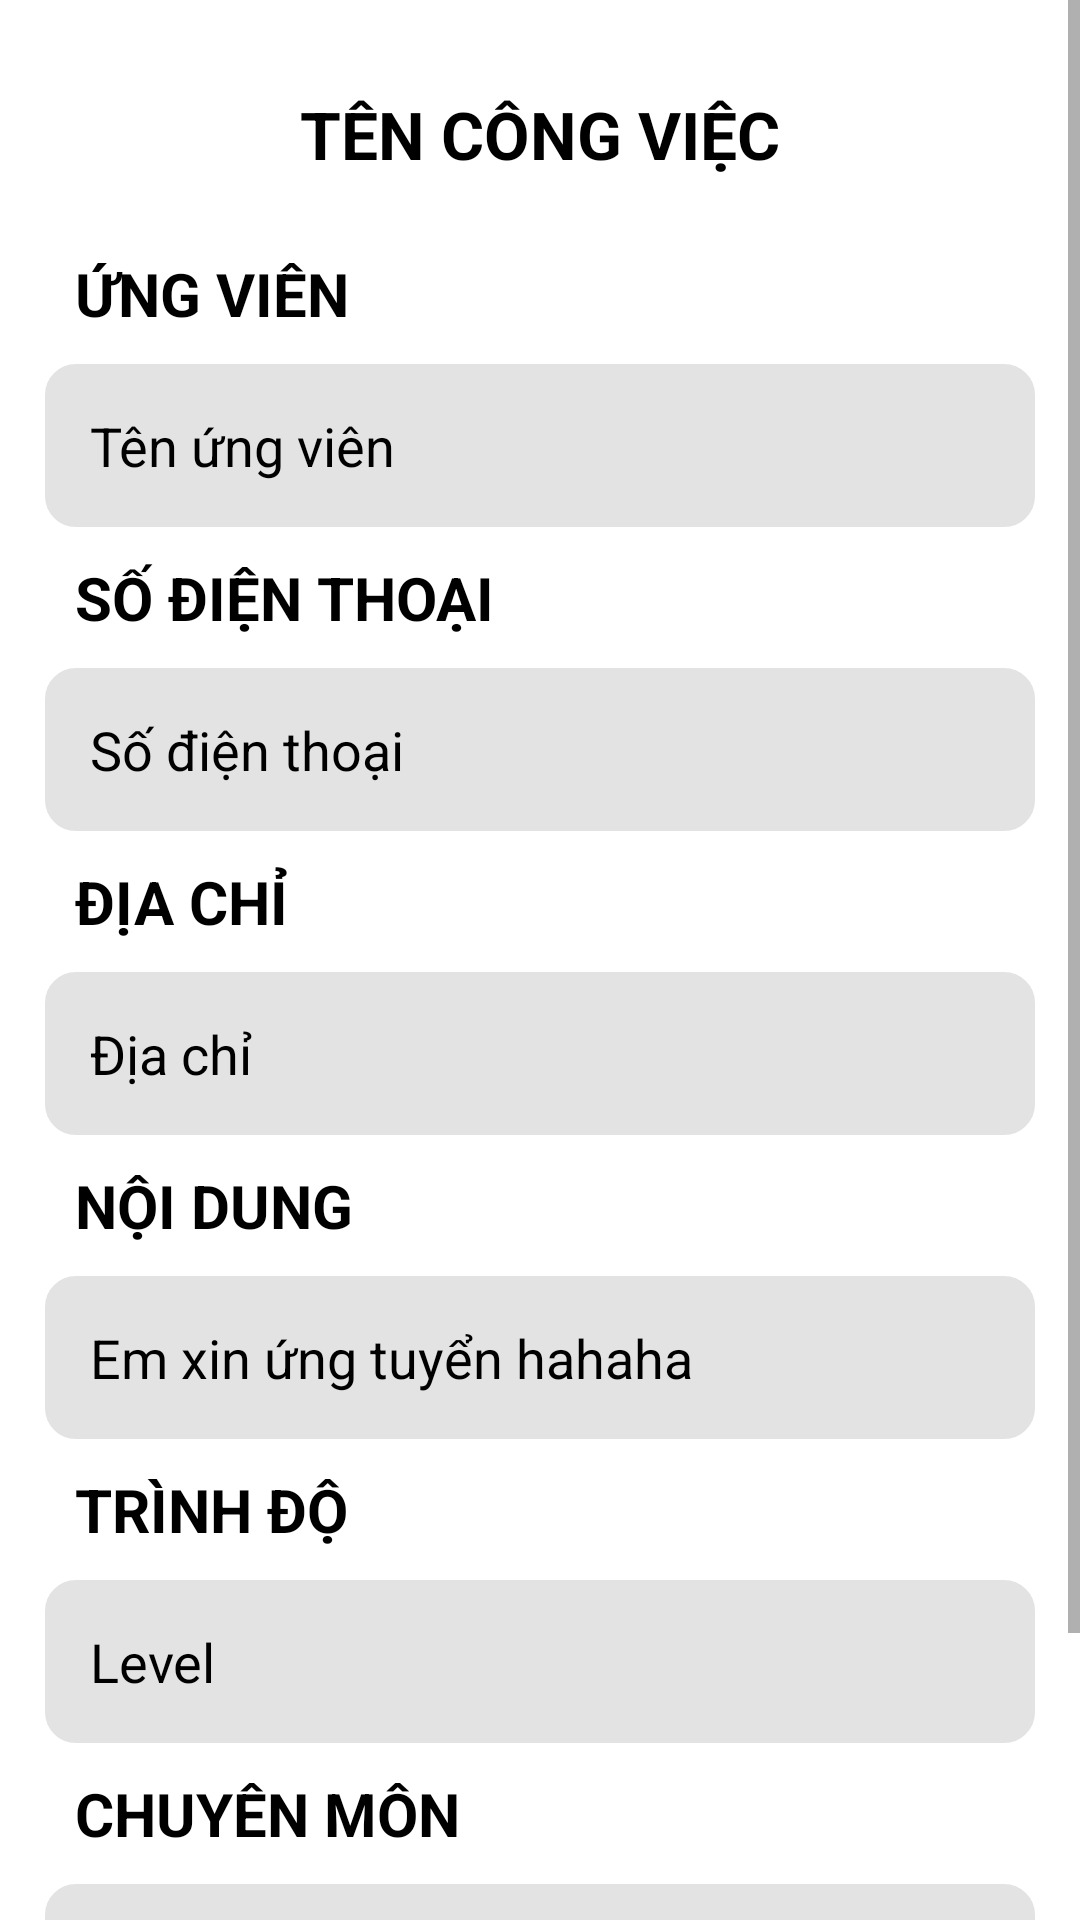

Reconstruct the res/layout file that produces this screen, plus the resources it refers to.
<!-- AndroidManifest.xml: application theme Theme.RecruitmentManager -->
<!-- res/layout/activity_update_result_application.xml -->
<?xml version="1.0" encoding="utf-8"?>
<LinearLayout xmlns:android="http://schemas.android.com/apk/res/android"
    xmlns:app="http://schemas.android.com/apk/res-auto"
    xmlns:tools="http://schemas.android.com/tools"
    android:layout_width="match_parent"
    android:layout_height="wrap_content"
    android:orientation="vertical"
    tools:context=".Activity.UpdateResultApplication">

    <RelativeLayout
        android:layout_width="match_parent"
        android:layout_height="wrap_content">

        <ScrollView
            android:layout_width="match_parent"
            android:layout_height="wrap_content">

            <LinearLayout
                android:id="@+id/home_view"
                android:layout_width="match_parent"
                android:layout_height="wrap_content"
                android:orientation="vertical">

                <LinearLayout
                    android:layout_width="match_parent"
                    android:layout_height="wrap_content"
                    android:orientation="vertical"
                    android:padding="15dp">

                    <TextView
                        android:id="@+id/tvTittle"
                        android:layout_width="match_parent"
                        android:layout_height="wrap_content"
                        android:padding="15dp"
                        android:text="Tên công việc"
                        android:textAlignment="center"
                        android:textAllCaps="true"
                        android:textColor="#000"
                        android:textSize="22dp"
                        android:textStyle="bold" />


                    <TextView
                        android:layout_width="match_parent"
                        android:layout_height="wrap_content"
                        android:gravity="left"
                        android:padding="10dp"
                        android:text="Ứng viên"
                        android:textAllCaps="true"
                        android:textColor="@color/black"
                        android:textSize="20dp"
                        android:textStyle="bold" />

                    <TextView
                        android:id="@+id/tvCandidateName"
                        android:layout_width="match_parent"
                        android:layout_height="wrap_content"
                        android:background="@drawable/bg_strip_round_corner_10"
                        android:text="Tên ứng viên"
                        android:textColor="@color/black"
                        android:textSize="18dp"
                        android:padding="15dp" />

                    <TextView
                        android:layout_width="match_parent"
                        android:layout_height="wrap_content"
                        android:gravity="left"
                        android:padding="10dp"
                        android:text="Số điện thoại"
                        android:textAllCaps="true"
                        android:textColor="@color/black"
                        android:textSize="20dp"
                        android:textStyle="bold" />

                    <TextView
                        android:id="@+id/tvPhone"
                        android:layout_width="match_parent"
                        android:layout_height="wrap_content"
                        android:background="@drawable/bg_strip_round_corner_10"
                        android:text="Số điện thoại"
                        android:textColor="@color/black"
                        android:textSize="18dp"
                        android:padding="15dp" />

                    <TextView
                        android:layout_width="match_parent"
                        android:layout_height="wrap_content"
                        android:gravity="left"
                        android:padding="10dp"
                        android:text="Địa chỉ"
                        android:textAllCaps="true"
                        android:textColor="@color/black"
                        android:textSize="20dp"
                        android:textStyle="bold" />

                    <TextView
                        android:id="@+id/tvAddress"
                        android:layout_width="match_parent"
                        android:layout_height="wrap_content"
                        android:background="@drawable/bg_strip_round_corner_10"
                        android:text="Địa chỉ"
                        android:textColor="@color/black"
                        android:textSize="18dp"
                        android:padding="15dp" />

                    <TextView
                        android:layout_width="match_parent"
                        android:layout_height="wrap_content"
                        android:gravity="left"
                        android:padding="10dp"
                        android:text="Nội dung"
                        android:textAllCaps="true"
                        android:textColor="@color/black"
                        android:textSize="20dp"
                        android:textStyle="bold" />

                    <TextView
                        android:id="@+id/tvContent"
                        android:layout_width="match_parent"
                        android:layout_height="wrap_content"
                        android:background="@drawable/bg_strip_round_corner_10"
                        android:text="Em xin ứng tuyển hahaha"
                        android:textColor="@color/black"
                        android:textSize="18dp"
                        android:padding="15dp" />

                    <TextView
                        android:layout_width="match_parent"
                        android:layout_height="wrap_content"
                        android:gravity="left"
                        android:padding="10dp"
                        android:text="Trình độ"
                        android:textAllCaps="true"
                        android:textColor="@color/black"
                        android:textSize="20dp"
                        android:textStyle="bold" />

                    <TextView
                        android:id="@+id/tvLevel"
                        android:layout_width="match_parent"
                        android:layout_height="wrap_content"
                        android:background="@drawable/bg_strip_round_corner_10"
                        android:text="Level"
                        android:textColor="@color/black"
                        android:textSize="18dp"
                        android:padding="15dp" />

                    <TextView
                        android:layout_width="match_parent"
                        android:layout_height="wrap_content"
                        android:gravity="left"
                        android:padding="10dp"
                        android:text="chuyên môn"
                        android:textAllCaps="true"
                        android:textColor="@color/black"
                        android:textSize="20dp"
                        android:textStyle="bold" />

                    <TextView
                        android:id="@+id/tvTechnical"
                        android:layout_width="match_parent"
                        android:layout_height="wrap_content"
                        android:background="@drawable/bg_strip_round_corner_10"
                        android:text="Chuyên môn"
                        android:textColor="@color/black"
                        android:textSize="18dp"
                        android:padding="15dp" />

                    <LinearLayout
                        android:layout_width="match_parent"
                        android:layout_height="wrap_content"
                        android:layout_marginTop="20dp"
                        android:orientation="horizontal">

                        <androidx.appcompat.widget.AppCompatButton
                            android:id="@+id/btnAccept"
                            android:layout_width="0dp"
                            android:layout_height="wrap_content"
                            android:layout_marginEnd="10dp"
                            android:layout_weight="1"
                            android:background="@drawable/bg_application_accepted"
                            android:text="Chấp nhận"
                            android:fontFamily="@font/bangers_medium"
                            android:textColor="@color/txtaccepted"
                            android:textSize="17dp" />

                        <androidx.appcompat.widget.AppCompatButton
                            android:id="@+id/btnReject"
                            android:layout_width="0dp"
                            android:layout_height="wrap_content"
                            android:layout_weight="1"
                            android:background="@drawable/bg_application_rejected"
                            android:text="Từ chối"
                            android:fontFamily="@font/bangers_medium"
                            android:textColor="@color/txtrejected"
                            android:textSize="17dp" />
                    </LinearLayout>

                </LinearLayout>

            </LinearLayout>


        </ScrollView>
    </RelativeLayout>


</LinearLayout>
<!-- resources referenced by this layout -->
<resources>
  <color name="black">#FF000000</color>
  <color name="txtaccepted">#05DC6D</color>
  <color name="txtrejected">#FF4444</color>
  <!-- drawable bg_application_accepted (drawable) -->
  <?xml version="1.0" encoding="utf-8"?>
  <shape xmlns:android="http://schemas.android.com/apk/res/android" android:shape="rectangle" >
      
      <solid android:color="#E9FBEF" />
  
      <corners
          android:radius="10dp"/>
  
      
  
  
  </shape>
  <!-- drawable bg_application_rejected (drawable) -->
  <?xml version="1.0" encoding="utf-8"?>
  <shape xmlns:android="http://schemas.android.com/apk/res/android" android:shape="rectangle" >
      
      <solid android:color="#FEEAEA" />
  
      <corners
          android:radius="10dp"/>
  
      
  
  
  </shape>
  <!-- drawable bg_strip_round_corner_10 (drawable) -->
  <?xml version="1.0" encoding="utf-8"?>
  <shape xmlns:android="http://schemas.android.com/apk/res/android" android:shape="rectangle" >
     
      <solid android:color="#E3E3E3" />
  
      <corners 
          android:radius="10dp"/>
      <stroke android:width="0.5dp"
          android:color="#E3E3E3"/>
  
  </shape>
  <style name="Theme.RecruitmentManager" parent="Theme.MaterialComponents.DayNight.DarkActionBar">
          
          <item name="colorPrimary">@color/purple_500</item>
          <item name="colorPrimaryVariant">@color/purple_700</item>
          <item name="colorOnPrimary">@color/white</item>
          
          <item name="colorSecondary">@color/teal_200</item>
          <item name="colorSecondaryVariant">@color/teal_700</item>
          <item name="colorOnSecondary">@color/black</item>
          
          <item name="android:statusBarColor">?attr/colorPrimaryVariant</item>
          
      </style>
  <color name="purple_500">#FF6200EE</color>
  <color name="purple_700">#FF3700B3</color>
  <color name="white">#FFFFFFFF</color>
  <color name="teal_200">#FF03DAC5</color>
  <color name="teal_700">#FF018786</color>
</resources>
